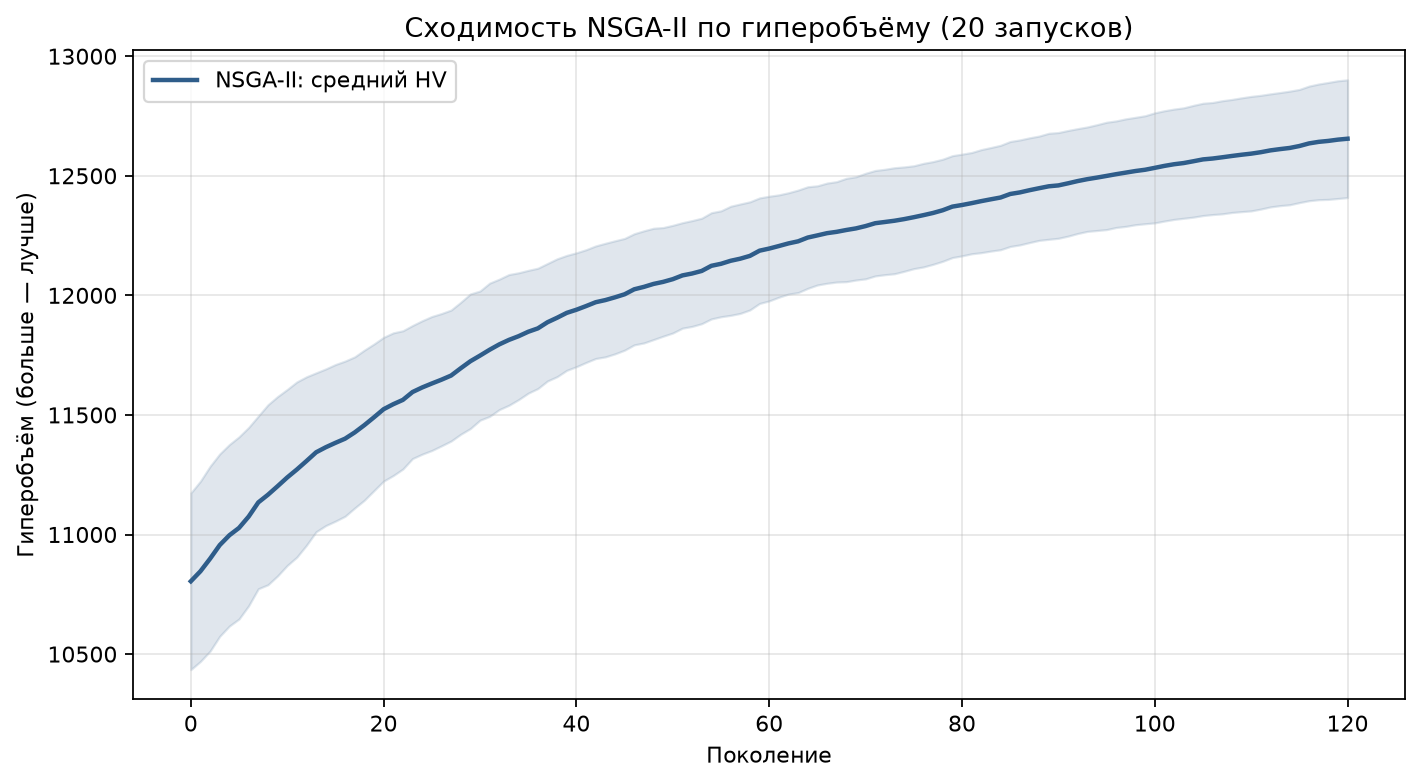

Values plotted in this chart, from the file beside it:
generation, hv_mean, hv_std
0, 10804, 369.4
1, 10846, 376.9
2, 10899, 386.5
3, 10956, 381.2
4, 10997, 379.5
5, 11028, 380.9
6, 11075, 372.8
7, 11134, 361.1
8, 11166, 376.3
9, 11202, 375
10, 11239, 368
11, 11272, 366.3
12, 11307, 352.2
13, 11344, 332.2
14, 11365, 327.6
15, 11383, 327.5
16, 11401, 324.5
17, 11427, 316.1
18, 11457, 313.8
19, 11490, 306.6
20, 11524, 300.6
21, 11545, 298.3
22, 11563, 289.1
23, 11596, 278.2
24, 11615, 279
25, 11631, 280.2
26, 11647, 276.7
27, 11665, 273.9
28, 11695, 275.9
29, 11724, 281.5
30, 11748, 270.1
31, 11773, 278.6
32, 11795, 272.7
33, 11814, 273.3
34, 11829, 265.2
35, 11848, 256.8
36, 11862, 251.6
37, 11888, 245.7
38, 11906, 246.4
39, 11927, 240.3
40, 11940, 238.2
41, 11955, 235.8
42, 11971, 235.4
43, 11980, 237.5
44, 11992, 236.4
45, 12004, 233.7
46, 12025, 232.4
47, 12035, 234.5
48, 12048, 232.8
49, 12056, 227.2
50, 12068, 225.2
51, 12083, 220.5
52, 12091, 221.3
53, 12102, 220.5
54, 12124, 222.1
55, 12132, 221.5
56, 12145, 228.1
57, 12153, 228.8
58, 12165, 226.1
59, 12187, 220.7
... 61 more rows
